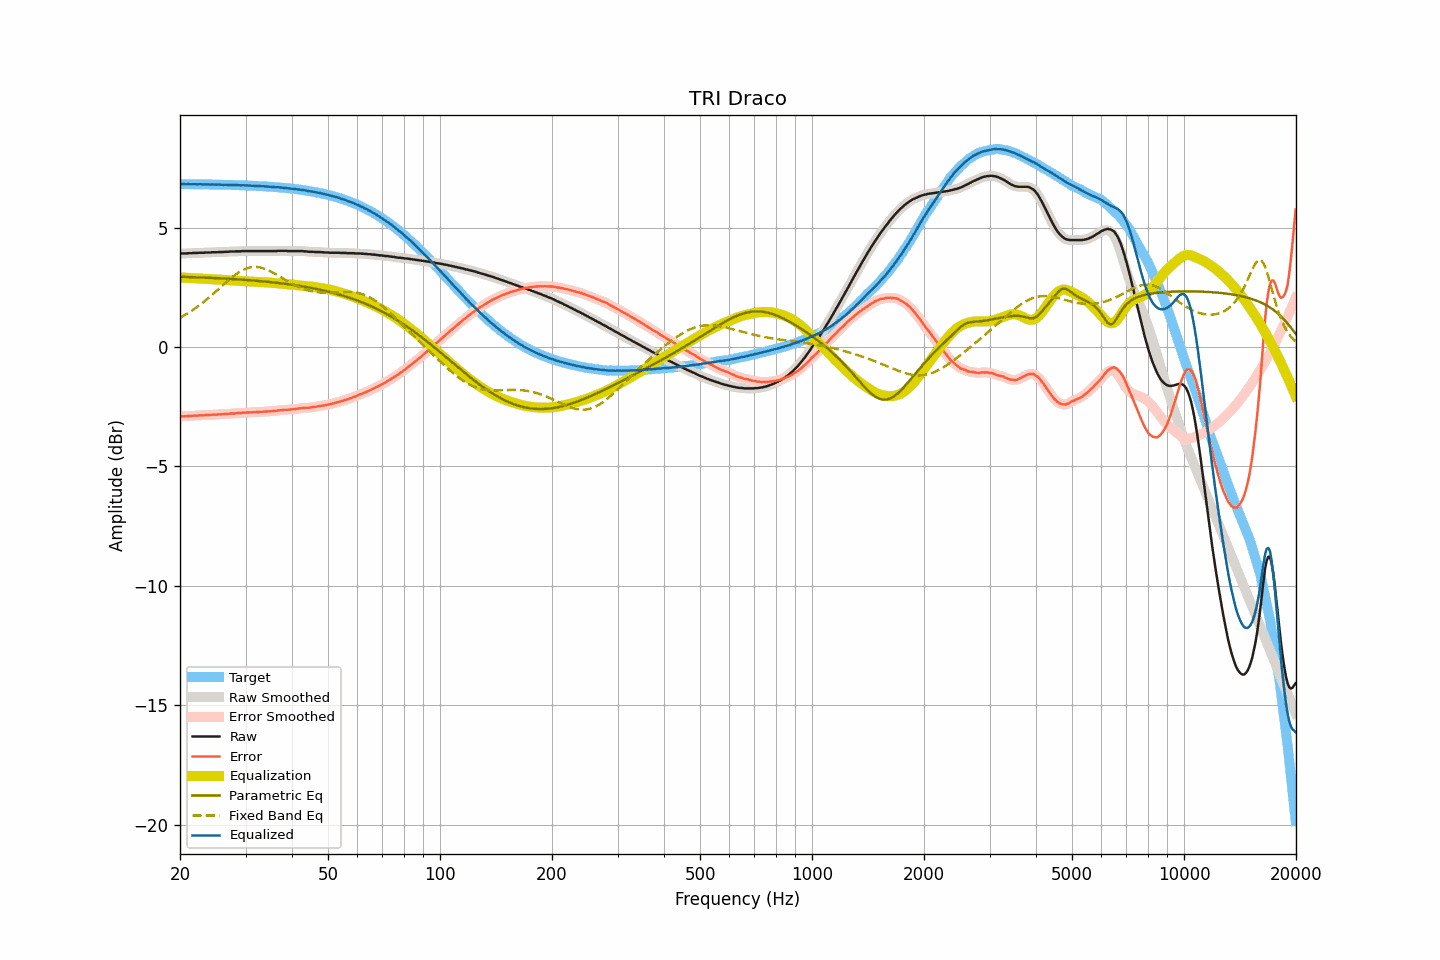

The table this chart was drawn from, first rows:
frequency, raw, smoothed, error, error_smoothed, equalization, parametric_eq, fixed_band_eq, equalized_raw, equalized_smoothed, target
20.00, 3.91, 3.91, -2.91, -2.91, 2.91, 2.94, 1.23, 6.82, 6.82, 6.82
20.20, 3.92, 3.91, -2.90, -2.91, 2.91, 2.94, 1.26, 6.82, 6.82, 6.82
20.40, 3.92, 3.91, -2.90, -2.90, 2.90, 2.94, 1.30, 6.82, 6.82, 6.82
20.61, 3.92, 3.92, -2.90, -2.90, 2.90, 2.93, 1.34, 6.82, 6.82, 6.82
20.81, 3.92, 3.92, -2.90, -2.90, 2.90, 2.93, 1.38, 6.81, 6.82, 6.82
21.02, 3.93, 3.92, -2.89, -2.89, 2.89, 2.93, 1.42, 6.82, 6.82, 6.82
21.23, 3.93, 3.93, -2.89, -2.89, 2.89, 2.93, 1.46, 6.82, 6.82, 6.82
21.44, 3.93, 3.93, -2.89, -2.88, 2.89, 2.92, 1.50, 6.81, 6.82, 6.82
21.66, 3.94, 3.93, -2.88, -2.88, 2.88, 2.92, 1.55, 6.82, 6.82, 6.81
21.87, 3.94, 3.93, -2.88, -2.88, 2.88, 2.92, 1.60, 6.81, 6.81, 6.81
22.09, 3.94, 3.94, -2.88, -2.88, 2.88, 2.92, 1.64, 6.81, 6.81, 6.81
22.31, 3.94, 3.94, -2.88, -2.87, 2.87, 2.92, 1.69, 6.81, 6.81, 6.81
22.54, 3.95, 3.94, -2.87, -2.87, 2.87, 2.91, 1.74, 6.81, 6.81, 6.81
22.76, 3.95, 3.94, -2.86, -2.87, 2.87, 2.91, 1.79, 6.81, 6.81, 6.81
22.99, 3.95, 3.95, -2.86, -2.86, 2.86, 2.91, 1.84, 6.81, 6.81, 6.81
23.22, 3.95, 3.95, -2.86, -2.86, 2.86, 2.90, 1.90, 6.80, 6.81, 6.81
23.45, 3.96, 3.95, -2.85, -2.85, 2.85, 2.90, 1.95, 6.81, 6.81, 6.81
23.69, 3.96, 3.95, -2.85, -2.85, 2.85, 2.90, 2.01, 6.81, 6.81, 6.81
23.92, 3.96, 3.96, -2.85, -2.85, 2.85, 2.90, 2.07, 6.80, 6.80, 6.80
24.16, 3.96, 3.96, -2.85, -2.84, 2.84, 2.89, 2.12, 6.80, 6.80, 6.80
24.40, 3.97, 3.96, -2.84, -2.84, 2.84, 2.89, 2.18, 6.81, 6.80, 6.80
24.65, 3.97, 3.96, -2.84, -2.84, 2.84, 2.89, 2.24, 6.80, 6.80, 6.80
24.89, 3.97, 3.97, -2.83, -2.83, 2.83, 2.88, 2.30, 6.80, 6.80, 6.80
25.14, 3.97, 3.97, -2.83, -2.83, 2.83, 2.88, 2.36, 6.80, 6.80, 6.80
25.39, 3.98, 3.97, -2.82, -2.82, 2.82, 2.88, 2.42, 6.80, 6.80, 6.80
25.65, 3.98, 3.97, -2.82, -2.82, 2.82, 2.87, 2.48, 6.80, 6.80, 6.80
25.91, 3.98, 3.98, -2.82, -2.82, 2.82, 2.87, 2.55, 6.79, 6.79, 6.79
26.16, 3.98, 3.98, -2.82, -2.81, 2.81, 2.87, 2.61, 6.79, 6.79, 6.79
26.43, 3.99, 3.98, -2.81, -2.81, 2.81, 2.86, 2.67, 6.79, 6.79, 6.79
26.69, 3.99, 3.99, -2.80, -2.80, 2.80, 2.86, 2.73, 6.79, 6.79, 6.79
26.96, 3.99, 3.99, -2.80, -2.80, 2.80, 2.85, 2.78, 6.78, 6.79, 6.79
27.23, 4.00, 3.99, -2.79, -2.79, 2.79, 2.85, 2.84, 6.79, 6.79, 6.79
27.50, 4.00, 3.99, -2.79, -2.79, 2.79, 2.85, 2.90, 6.79, 6.78, 6.78
27.77, 4.00, 4.00, -2.79, -2.78, 2.78, 2.84, 2.95, 6.78, 6.78, 6.78
28.05, 4.00, 4.00, -2.78, -2.78, 2.78, 2.84, 3.00, 6.78, 6.78, 6.78
28.33, 4.01, 4.00, -2.77, -2.78, 2.77, 2.83, 3.05, 6.78, 6.78, 6.78
28.62, 4.01, 4.00, -2.77, -2.77, 2.77, 2.83, 3.10, 6.78, 6.77, 6.78
28.90, 4.01, 4.01, -2.77, -2.77, 2.77, 2.83, 3.14, 6.77, 6.77, 6.77
29.19, 4.01, 4.01, -2.76, -2.76, 2.76, 2.82, 3.18, 6.77, 6.77, 6.77
29.48, 4.02, 4.01, -2.75, -2.76, 2.76, 2.82, 3.22, 6.77, 6.77, 6.77
29.78, 4.02, 4.02, -2.75, -2.75, 2.75, 2.81, 3.25, 6.77, 6.77, 6.77
30.08, 4.02, 4.02, -2.75, -2.75, 2.75, 2.81, 3.28, 6.76, 6.77, 6.76
30.38, 4.02, 4.02, -2.74, -2.74, 2.74, 2.80, 3.30, 6.76, 6.76, 6.76
30.68, 4.02, 4.02, -2.74, -2.74, 2.74, 2.80, 3.32, 6.76, 6.76, 6.76
30.99, 4.02, 4.02, -2.74, -2.74, 2.74, 2.79, 3.34, 6.75, 6.75, 6.75
31.30, 4.02, 4.02, -2.74, -2.74, 2.74, 2.79, 3.34, 6.75, 6.75, 6.75
31.61, 4.02, 4.02, -2.73, -2.73, 2.73, 2.78, 3.35, 6.75, 6.75, 6.75
31.93, 4.02, 4.02, -2.73, -2.73, 2.73, 2.77, 3.35, 6.75, 6.75, 6.75
32.24, 4.02, 4.02, -2.73, -2.73, 2.73, 2.77, 3.35, 6.74, 6.74, 6.74
32.57, 4.02, 4.02, -2.72, -2.72, 2.72, 2.76, 3.34, 6.74, 6.74, 6.74
32.89, 4.02, 4.02, -2.72, -2.72, 2.72, 2.76, 3.33, 6.73, 6.73, 6.73
33.22, 4.02, 4.02, -2.72, -2.72, 2.72, 2.75, 3.31, 6.73, 6.73, 6.73
33.55, 4.02, 4.02, -2.71, -2.71, 2.71, 2.74, 3.29, 6.73, 6.73, 6.73
33.89, 4.02, 4.02, -2.71, -2.71, 2.71, 2.74, 3.27, 6.72, 6.72, 6.72
34.23, 4.02, 4.02, -2.70, -2.70, 2.70, 2.73, 3.24, 6.72, 6.72, 6.72
34.57, 4.02, 4.02, -2.70, -2.70, 2.70, 2.72, 3.21, 6.72, 6.72, 6.71
34.92, 4.02, 4.02, -2.69, -2.69, 2.69, 2.72, 3.18, 6.71, 6.71, 6.71
35.27, 4.02, 4.02, -2.69, -2.69, 2.69, 2.71, 3.14, 6.71, 6.71, 6.71
35.62, 4.02, 4.02, -2.68, -2.69, 2.68, 2.70, 3.11, 6.70, 6.70, 6.70
35.97, 4.02, 4.02, -2.68, -2.68, 2.68, 2.70, 3.07, 6.69, 6.69, 6.70
... 635 more rows
